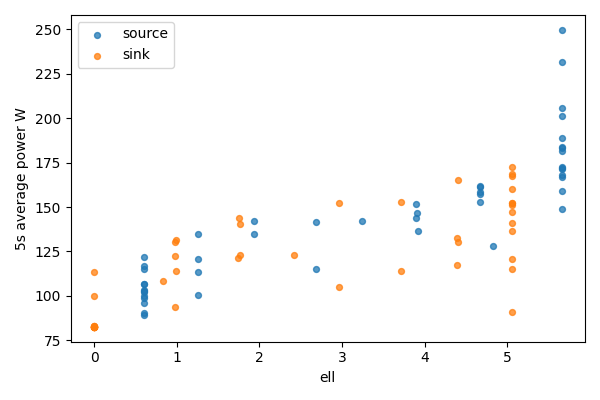

The data file committed next to this chart (first rows):
bucket, bucket_start_s, bucket_end_s, gpu, node, ell, power_mean_w, samples
0, 0.0, 5.0, 0, source, 5.656, 249.8, 20
0, 0.0, 5.0, 1, sink, 0, 82.49, 20
1, 5.0, 10.0, 0, source, 5.656, 231.5, 20
1, 5.0, 10.0, 1, sink, 0, 82.62, 20
2, 10.0, 15.0, 0, source, 5.656, 188.9, 20
2, 10.0, 15.0, 1, sink, 0, 82.53, 20
3, 15.0, 20.0, 0, source, 5.656, 201.5, 20
3, 15.0, 20.0, 1, sink, 0, 82.5, 20
4, 20.0, 25.0, 0, source, 5.656, 205.6, 20
4, 20.0, 25.0, 1, sink, 0, 82.52, 20
5, 25.0, 30.0, 0, source, 5.656, 166.7, 20
5, 25.0, 30.0, 1, sink, 0, 82.52, 20
6, 30.0, 35.0, 0, source, 5.656, 167.9, 20
6, 30.0, 35.0, 1, sink, 0, 82.5, 20
7, 35.0, 40.0, 0, source, 5.656, 181.5, 20
7, 35.0, 40.0, 1, sink, 0, 82.61, 20
8, 40.0, 45.0, 0, source, 5.656, 183, 20
8, 40.0, 45.0, 1, sink, 0, 82.59, 20
9, 45.0, 50.0, 0, source, 5.656, 172.6, 20
9, 45.0, 50.0, 1, sink, 0, 82.63, 20
10, 50.0, 55.0, 0, source, 5.656, 172.3, 20
10, 50.0, 55.0, 1, sink, 0, 82.72, 20
11, 55.0, 60.0, 0, source, 5.656, 184.1, 20
11, 55.0, 60.0, 1, sink, 0, 82.72, 20
12, 60.0, 65.0, 0, source, 5.656, 159, 20
12, 60.0, 65.0, 1, sink, 0, 99.73, 20
13, 65.0, 70.0, 0, source, 5.656, 171.4, 20
13, 65.0, 70.0, 1, sink, 0, 82.87, 20
14, 70.0, 75.0, 0, source, 5.656, 149.1, 20
14, 70.0, 75.0, 1, sink, 0, 113.1, 20
15, 75.0, 80.0, 0, source, 4.821, 127.8, 20
15, 75.0, 80.0, 1, sink, 0.8353, 108.6, 20
16, 80.0, 85.0, 0, source, 4.671, 158.6, 20
16, 80.0, 85.0, 1, sink, 0.9848, 122.4, 20
17, 85.0, 90.0, 0, source, 4.671, 161.8, 20
17, 85.0, 90.0, 1, sink, 0.9848, 93.93, 20
18, 90.0, 95.0, 0, source, 4.671, 157.5, 20
18, 90.0, 95.0, 1, sink, 0.9848, 130.5, 20
19, 95.0, 100.0, 0, source, 4.664, 161.3, 20
19, 95.0, 100.0, 1, sink, 0.9923, 131.3, 20
20, 100.0, 105.0, 0, source, 4.664, 153.1, 20
20, 100.0, 105.0, 1, sink, 0.9923, 114.2, 20
21, 105.0, 110.0, 0, source, 3.914, 136.8, 19
21, 105.0, 110.0, 1, sink, 1.742, 121, 19
22, 110.0, 115.0, 0, source, 3.906, 146.4, 20
22, 110.0, 115.0, 1, sink, 1.75, 144, 20
23, 115.0, 120.0, 0, source, 3.896, 151.8, 20
23, 115.0, 120.0, 1, sink, 1.76, 123.2, 20
24, 120.0, 125.0, 0, source, 3.896, 143.9, 20
24, 120.0, 125.0, 1, sink, 1.76, 140.2, 20
25, 125.0, 130.0, 0, source, 3.239, 142, 20
25, 125.0, 130.0, 1, sink, 2.417, 122.8, 20
26, 130.0, 135.0, 0, source, 2.691, 114.8, 20
26, 130.0, 135.0, 1, sink, 2.965, 105, 20
27, 135.0, 140.0, 0, source, 2.691, 141.5, 20
27, 135.0, 140.0, 1, sink, 2.965, 152.2, 20
28, 140.0, 145.0, 0, source, 1.941, 142.4, 20
28, 140.0, 145.0, 1, sink, 3.715, 114.1, 20
29, 145.0, 150.0, 0, source, 1.941, 135.1, 20
29, 145.0, 150.0, 1, sink, 3.715, 152.9, 20
... 34 more rows
